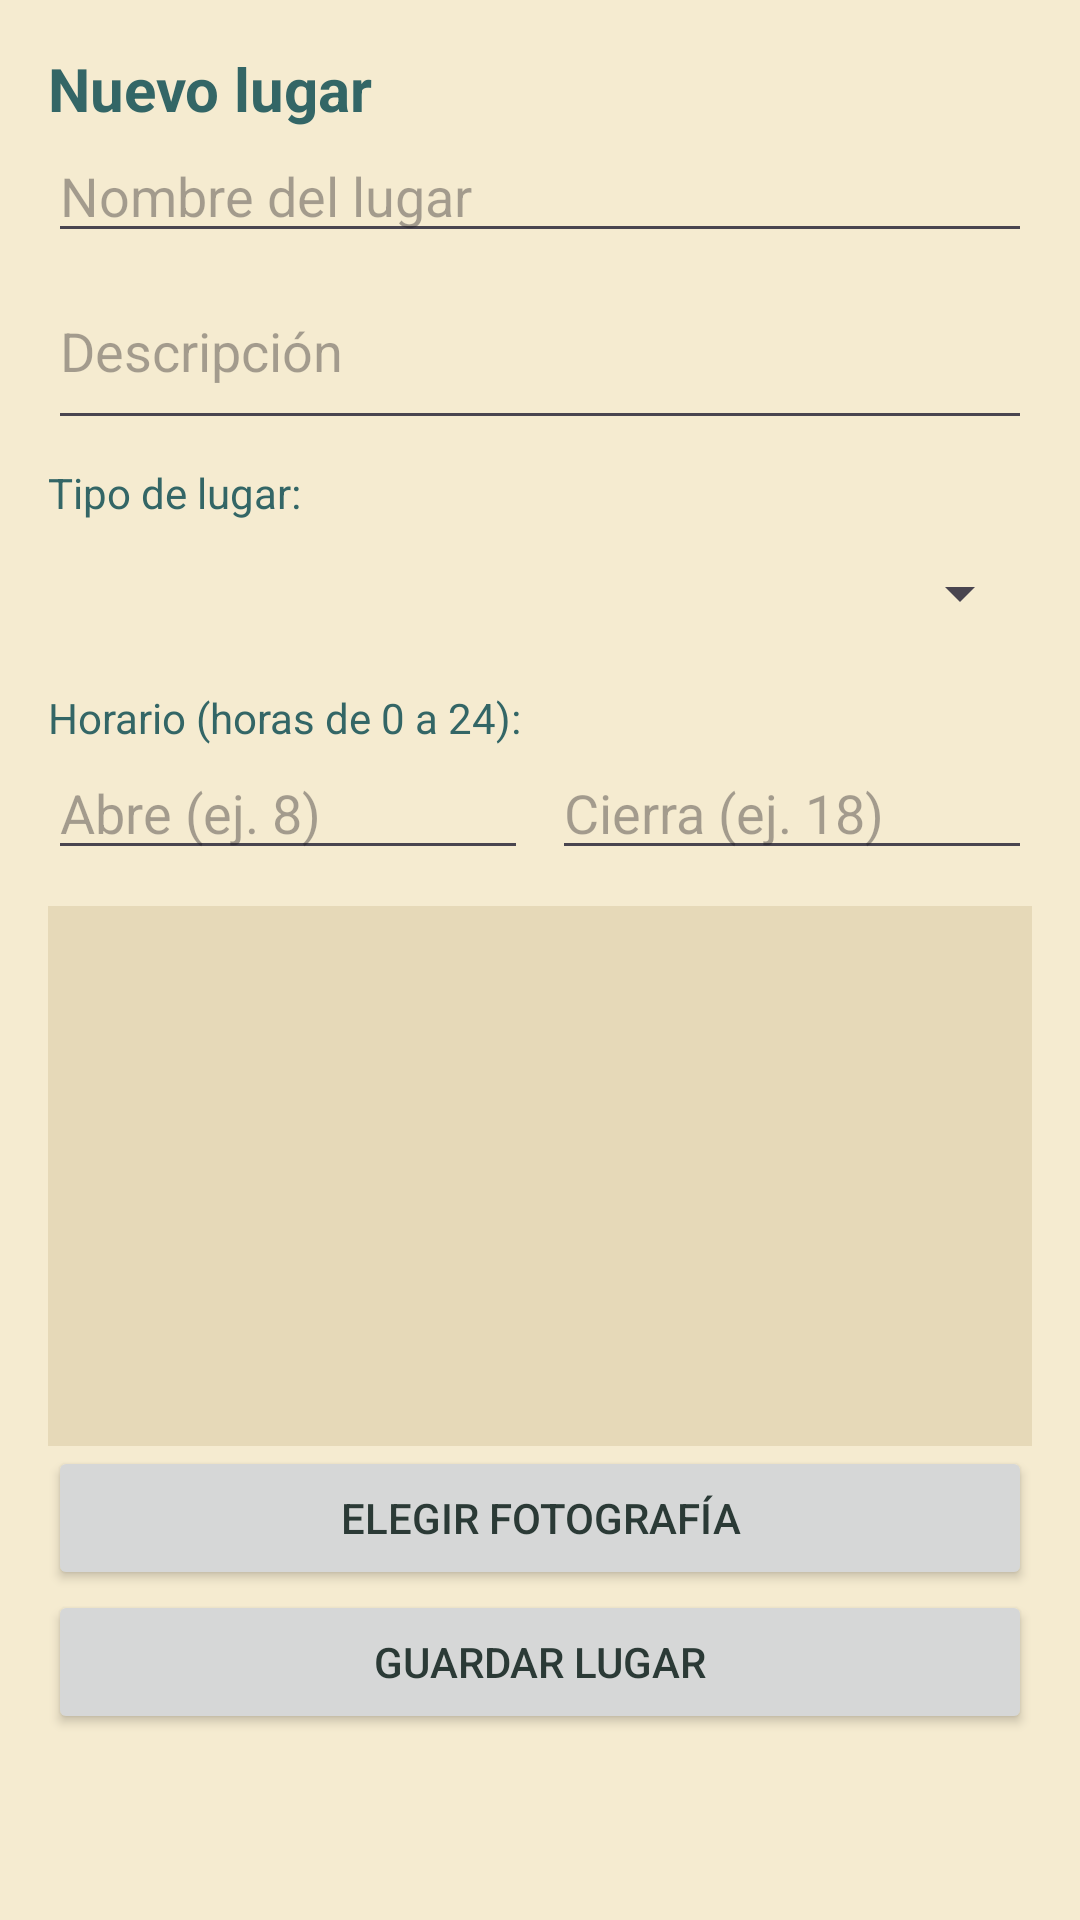

Layout XML and referenced resources for this Android screen:
<!-- AndroidManifest.xml: application theme Theme.GuiaTuristica -->
<!-- res/layout/activity_agregar_lugar.xml -->
<?xml version="1.0" encoding="utf-8"?>
<ScrollView xmlns:android="http://schemas.android.com/apk/res/android"
    android:layout_width="match_parent"
    android:layout_height="match_parent"
    android:fitsSystemWindows="true">

    <LinearLayout
        android:layout_width="match_parent"
        android:layout_height="wrap_content"
        android:orientation="vertical"
        android:padding="16dp">

        <TextView
            android:layout_width="match_parent"
            android:layout_height="wrap_content"
            android:text="Nuevo lugar"
            android:textColor="@color/verde_nilo"
            android:textSize="20sp"
            android:textStyle="bold" />

        <EditText
            android:id="@+id/etNombre"
            android:layout_width="match_parent"
            android:layout_height="wrap_content"
            android:hint="Nombre del lugar"
            android:inputType="text" />

        <EditText
            android:id="@+id/etDescripcion"
            android:layout_width="match_parent"
            android:layout_height="wrap_content"
            android:hint="Descripción"
            android:inputType="textMultiLine"
            android:minLines="2" />

        <TextView
            android:layout_width="match_parent"
            android:layout_height="wrap_content"
            android:layout_marginTop="8dp"
            android:text="Tipo de lugar:"
            android:textColor="@color/verde_nilo" />

        <Spinner
            android:id="@+id/spTipo"
            android:layout_width="match_parent"
            android:layout_height="48dp" />

        <TextView
            android:layout_width="match_parent"
            android:layout_height="wrap_content"
            android:layout_marginTop="8dp"
            android:text="Horario (horas de 0 a 24):"
            android:textColor="@color/verde_nilo" />

        <LinearLayout
            android:layout_width="match_parent"
            android:layout_height="wrap_content"
            android:orientation="horizontal">

            <EditText
                android:id="@+id/etApertura"
                android:layout_width="0dp"
                android:layout_height="wrap_content"
                android:layout_weight="1"
                android:hint="Abre (ej. 8)"
                android:inputType="number"
                android:maxLength="2" />

            <EditText
                android:id="@+id/etCierre"
                android:layout_width="0dp"
                android:layout_height="wrap_content"
                android:layout_marginStart="8dp"
                android:layout_weight="1"
                android:hint="Cierra (ej. 18)"
                android:inputType="number"
                android:maxLength="2" />
        </LinearLayout>

        <ImageView
            android:id="@+id/ivFoto"
            android:layout_width="match_parent"
            android:layout_height="180dp"
            android:layout_marginTop="12dp"
            android:background="@color/crema_oscuro"
            android:contentDescription="Fotografía del lugar"
            android:scaleType="centerCrop" />

        <Button
            android:id="@+id/btnFoto"
            android:layout_width="match_parent"
            android:layout_height="wrap_content"
            android:text="Elegir fotografía" />

        <Button
            android:id="@+id/btnGuardar"
            android:layout_width="match_parent"
            android:layout_height="wrap_content"
            android:text="Guardar lugar" />
    </LinearLayout>
</ScrollView>
<!-- resources referenced by this layout -->
<resources>
  <color name="crema_oscuro">#E6D9B8</color>
  <color name="verde_nilo">#336666</color>
  <style name="Theme.GuiaTuristica" parent="Base.Theme.GuiaTuristica" />
  <style name="Base.Theme.GuiaTuristica" parent="Theme.Material3.Light.NoActionBar">
          <item name="colorPrimary">@color/verde_nilo</item>
          <item name="colorOnPrimary">@color/crema</item>
          <item name="colorPrimaryContainer">@color/verde_nilo_claro</item>
          <item name="colorOnPrimaryContainer">@color/verde_nilo</item>
          <item name="colorSecondary">@color/verde_nilo</item>
          <item name="colorOnSecondary">@color/crema</item>
          <item name="colorSurface">@color/crema</item>
          <item name="colorOnSurface">@color/texto</item>
          <item name="android:colorBackground">@color/crema</item>
          <item name="android:windowBackground">@color/crema</item>
          <item name="android:textColorPrimary">@color/texto</item>
          <item name="android:windowLightStatusBar">true</item>
      </style>
  <color name="crema">#F5EBD0</color>
  <color name="verde_nilo_claro">#A8CBBE</color>
  <color name="texto">#2B3A36</color>
</resources>
